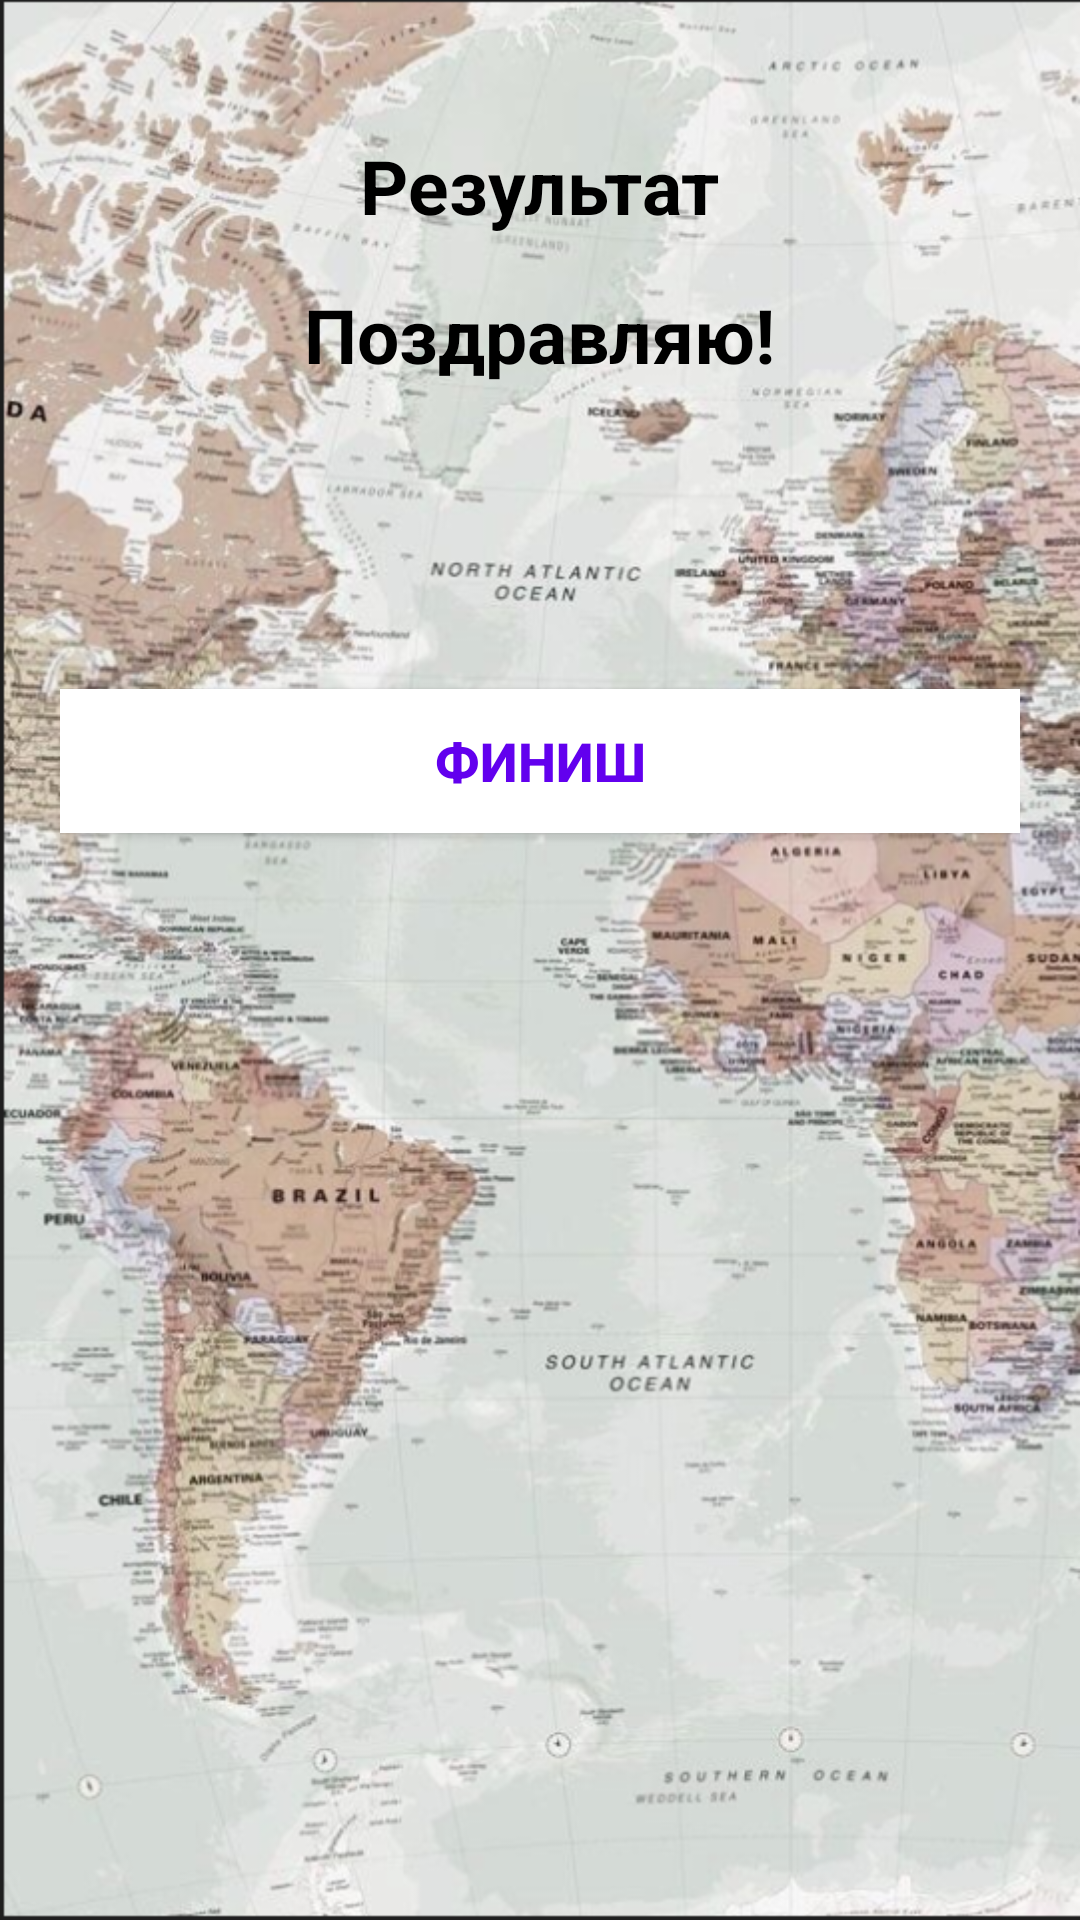

This screen was rendered from an Android layout file. Write that file and the resources it references.
<!-- AndroidManifest.xml: activity theme NoActionBarTheme -->
<!-- res/layout/activity_result.xml -->
<?xml version="1.0" encoding="utf-8"?>
<LinearLayout xmlns:android="http://schemas.android.com/apk/res/android"
    xmlns:tools="http://schemas.android.com/tools"
    android:layout_width="match_parent"
    android:layout_height="match_parent"
    android:background="@drawable/ic_bc_geo"
    android:orientation="vertical"
    android:gravity="center_horizontal"
    android:padding="20dp"
    tools:context=".MainActivity">

    <TextView
        android:id="@+id/tv_result"
        android:layout_width="wrap_content"
        android:layout_height="wrap_content"
        android:layout_marginTop="25dp"
        android:text="@string/result"
        android:textColor="#000000"
        android:textSize="25sp"
        android:textStyle="bold" />

    <ImageView
        android:id="@+id/iv_trophy"
        android:layout_width="wrap_content"
        android:layout_height="wrap_content"
        android:contentDescription="image"
        android:src="@drawable/ic_trophy" />

    <TextView
        android:id="@+id/tv_congratulations"
        android:layout_width="wrap_content"
        android:layout_height="wrap_content"
        android:layout_marginTop="16dp"
        android:text="@string/conqura"
        android:textColor="#000000"
        android:textSize="25sp"
        android:textStyle="bold" />

    <TextView
        android:id="@+id/tv_name"
        android:layout_width="wrap_content"
        android:layout_height="wrap_content"
        android:layout_marginTop="25dp"
        android:textColor="#000000"
        android:textSize="22sp"
        android:textStyle="bold"
        tools:text="Username" />

    <TextView
        android:id="@+id/tv_score"
        android:layout_width="wrap_content"
        android:layout_height="wrap_content"
        android:layout_marginTop="10dp"
        android:textColor="#000000"
        android:textSize="20sp"
        tools:text="Your Score is 9 out of 10" />

    <Button
        android:id="@+id/btn_finish"
        android:layout_width="match_parent"
        android:layout_height="wrap_content"
        android:layout_marginTop="10dp"
        android:background="@android:color/white"
        android:text="@string/finish"
        android:textColor="@color/colorPrimary"
        android:textSize="18sp"
        android:textStyle="bold" />
</LinearLayout>
<!-- resources referenced by this layout -->
<resources>
  <!-- drawable ic_bc_geo: png bitmap (drawable, 737441 bytes) -->
  <string name="conqura">Поздравляю!</string>
  <string name="finish">Финиш</string>
  <string name="result">Результат</string>
  <style name="NoActionBarTheme" parent="Theme.AppCompat.Light.NoActionBar">
          <item name="colorPrimary">@color/colorPrimary</item>
          <item name="colorPrimaryDark">@color/colorPrimaryDark</item>
          <item name="colorAccent">@color/colorAccent</item>
      </style>
  <!-- not gathered from this repository: default colours our renderer supplied (Android Studio template values) -->
  <color name="colorPrimary">#FF6200EE</color>
  <color name="colorPrimaryDark">#FF3700B3</color>
  <color name="colorAccent">#FF03DAC5</color>
</resources>
